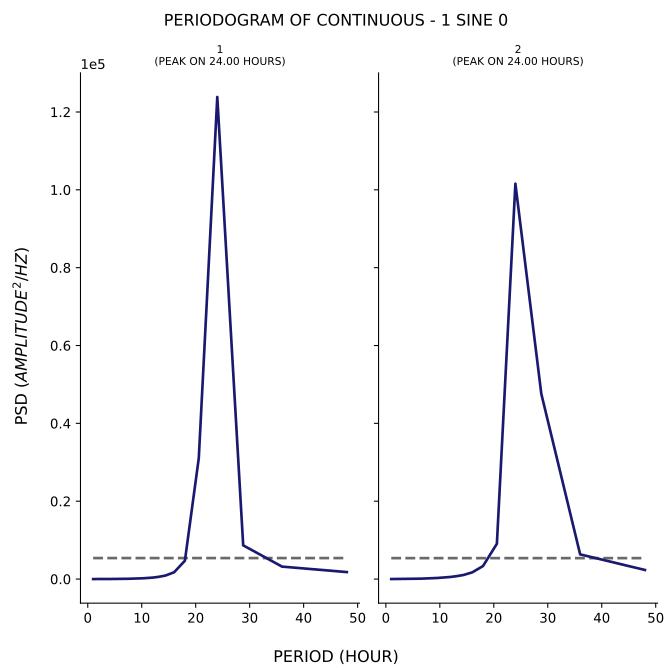

Data behind this chart, as committed beside it:
test, period, psd
1, 48.0, 1789
1, 36.0, 3192
1, 28.8, 8654
1, 24.0, 123848
1, 20.57, 31058
1, 18.0, 4711
1, 16.0, 1736
1, 14.4, 900.6
1, 13.09, 557.3
1, 12.0, 365.1
1, 11.08, 259.1
1, 10.29, 200
1, 9.6, 158.5
1, 9.0, 120
1, 8.471, 110.4
1, 8.0, 83.44
1, 7.579, 73.89
1, 7.2, 64.17
1, 6.857, 51.82
1, 6.545, 49.68
1, 6.261, 39.82
1, 6.0, 39.93
1, 5.76, 35.35
1, 5.538, 31.92
1, 5.333, 29.43
1, 5.143, 26.65
1, 4.966, 24.1
1, 4.8, 20.76
1, 4.645, 18.79
1, 4.5, 22.08
1, 4.364, 19.5
1, 4.235, 14.88
1, 4.114, 18.13
1, 4.0, 14.31
1, 3.892, 17.33
1, 3.789, 13.45
1, 3.692, 13
1, 3.6, 11.69
1, 3.512, 9.855
1, 3.429, 10.46
1, 3.349, 9.949
1, 3.273, 7.935
1, 3.2, 9.683
1, 3.13, 7.998
1, 3.064, 8.097
1, 3.0, 6.712
1, 2.939, 8.04
1, 2.88, 8.543
1, 2.824, 7.611
1, 2.769, 6.675
1, 2.717, 5.846
1, 2.667, 6.112
1, 2.618, 8.364
1, 2.571, 6.801
1, 2.526, 5.755
1, 2.483, 5.734
1, 2.441, 4.86
1, 2.4, 4.325
1, 2.361, 5.986
1, 2.323, 5.448
... 224 more rows
